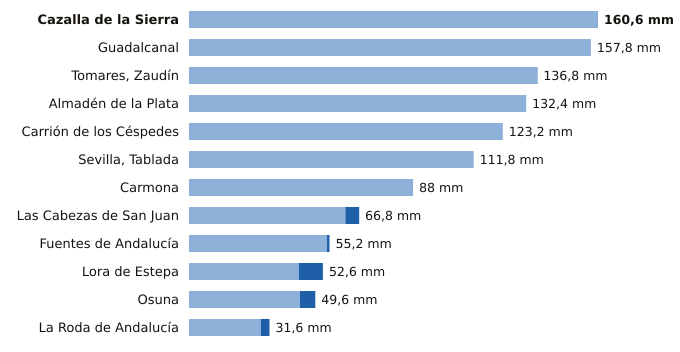

Values plotted in this chart, from the file beside it:
estacion, provincia, indicativo, mm_6_dias_anteriores, mm_hoy, mm_7_dias, horas_de_hoy
Cazalla de la Sierra, Sevilla, 5704B, 160.5, 0.1, 160.6, 15
Guadalcanal, Sevilla, 5726X, 157.8, 0.0, 157.8, 15
Tomares, Zaudín, Sevilla, 5788X, 136.6, 0.2, 136.8, 15
Almadén de la Plata, Sevilla, 5733X, 132.4, 0.0, 132.4, 14
Carrión de los Céspedes, Sevilla, 5835X, 123.2, 0.0, 123.2, 14
Sevilla, Tablada, Sevilla, 5790Y, 111.8, 0.0, 111.8, 15
Carmona, Sevilla, 5702X, 88.0, 0.0, 88.0, 14
Las Cabezas de San Juan, Sevilla, 5891X, 61.4, 5.4, 66.8, 14
Fuentes de Andalucía, Sevilla, 5656, 54.2, 1.0, 55.2, 14
Lora de Estepa, Sevilla, 5612X, 43.2, 9.4, 52.6, 14
Osuna, Sevilla, 5998X, 43.6, 6.0, 49.6, 14
La Roda de Andalucía, Sevilla, 5612B, 28.2, 3.4, 31.6, 15
